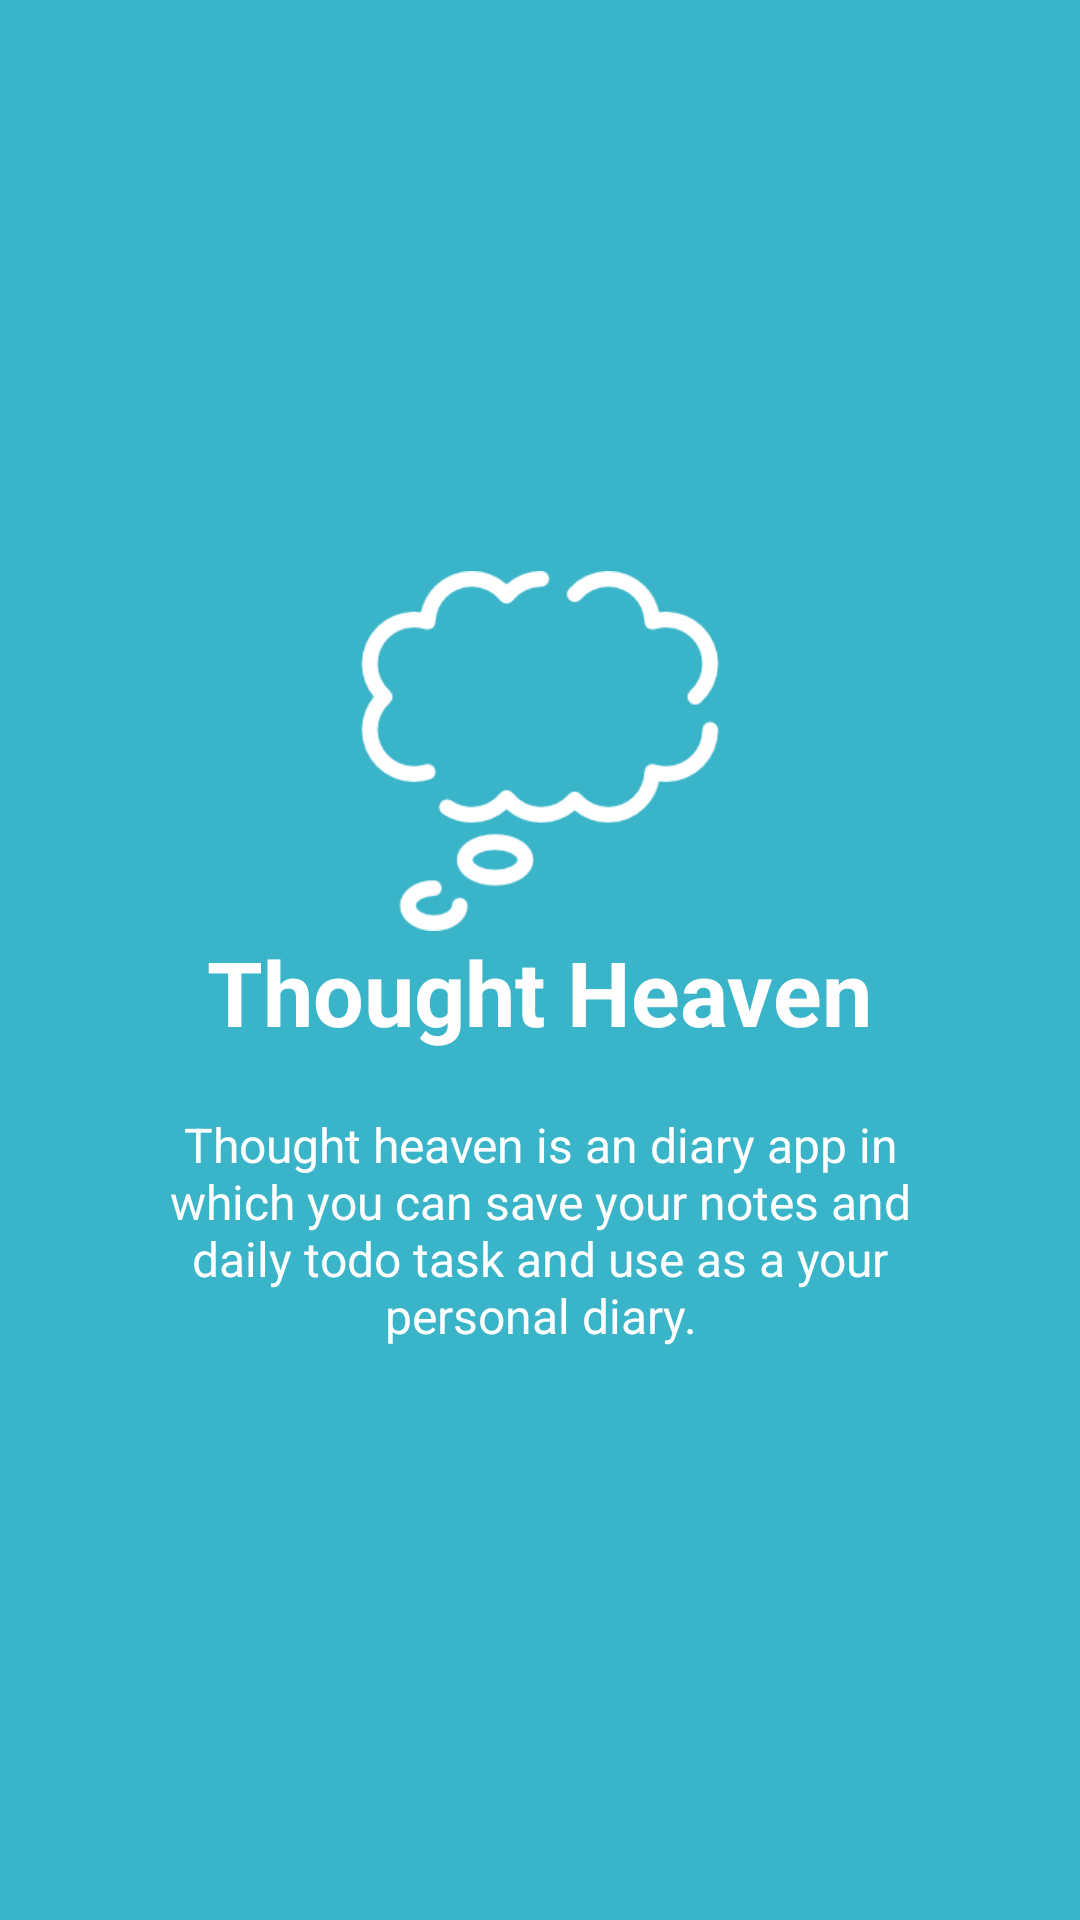

This screen was rendered from an Android layout file. Write that file and the resources it references.
<!-- AndroidManifest.xml: application theme AppTheme -->
<!-- res/layout/welcome_slide1.xml -->
<?xml version="1.0" encoding="utf-8"?>
<RelativeLayout xmlns:android="http://schemas.android.com/apk/res/android"
    android:layout_width="match_parent"
    android:layout_height="match_parent"
    android:background="@color/bg_screen1">

    <LinearLayout
        android:layout_width="wrap_content"
        android:layout_height="wrap_content"
        android:layout_centerInParent="true"
        android:gravity="center_horizontal"
        android:orientation="vertical">

        <ImageView
            android:layout_width="@dimen/img_width_height"
            android:layout_height="@dimen/img_width_height"
            android:background="@drawable/slide_one_thought" />

        <TextView
            android:layout_width="wrap_content"
            android:layout_height="wrap_content"
            android:text="Thought Heaven"
            android:textColor="@android:color/white"
            android:textSize="@dimen/slide_title"
            android:textStyle="bold" />

        <TextView
            android:layout_width="wrap_content"
            android:layout_height="wrap_content"
            android:layout_marginTop="20dp"
            android:paddingLeft="@dimen/desc_padding"
            android:paddingRight="@dimen/desc_padding"
            android:text="Thought heaven is an diary app in which you can save your notes and daily todo task and use as a your personal diary."
            android:textAlignment="center"
            android:textColor="@android:color/white"
            android:textSize="@dimen/slide_desc" />

    </LinearLayout>


</RelativeLayout>
<!-- resources referenced by this layout -->
<resources>
  <color name="bg_screen1">#39b4c8</color>
  <dimen name="desc_padding">40dp</dimen>
  <dimen name="img_width_height">120dp</dimen>
  <dimen name="slide_desc">16dp</dimen>
  <dimen name="slide_title">30dp</dimen>
  <!-- drawable slide_one_thought: png bitmap (drawable, 6271 bytes) -->
  <style name="AppTheme" parent="Theme.AppCompat.Light.DarkActionBar">
          
          <item name="colorPrimary">@color/colorPrimary</item>
          <item name="colorPrimaryDark">@color/colorPrimaryDark</item>
          <item name="colorAccent">@color/colorAccent</item>
      </style>
  <color name="colorPrimary">#39b4c8</color>
  <color name="colorPrimaryDark">#36479b</color>
  <color name="colorAccent">#388eb9</color>
</resources>
